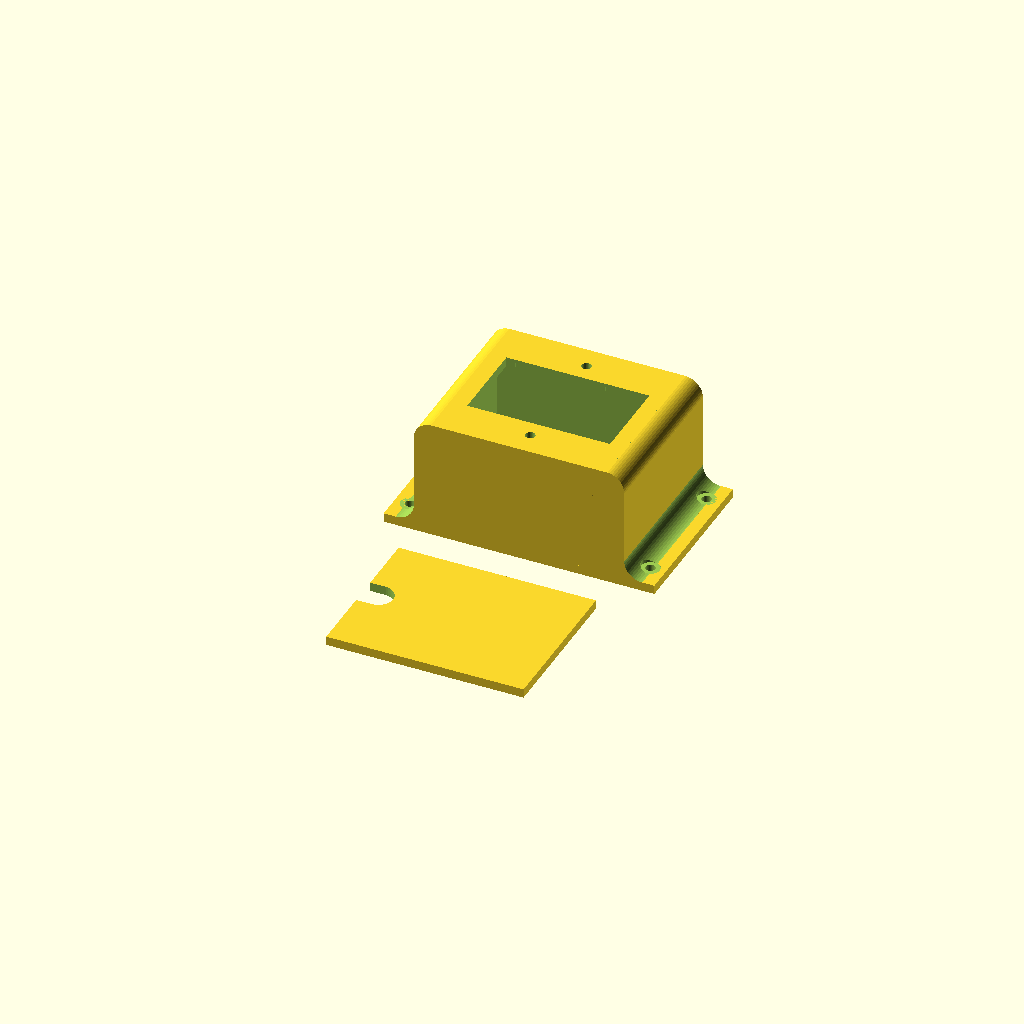
Cell 1: the model at its default parameters.
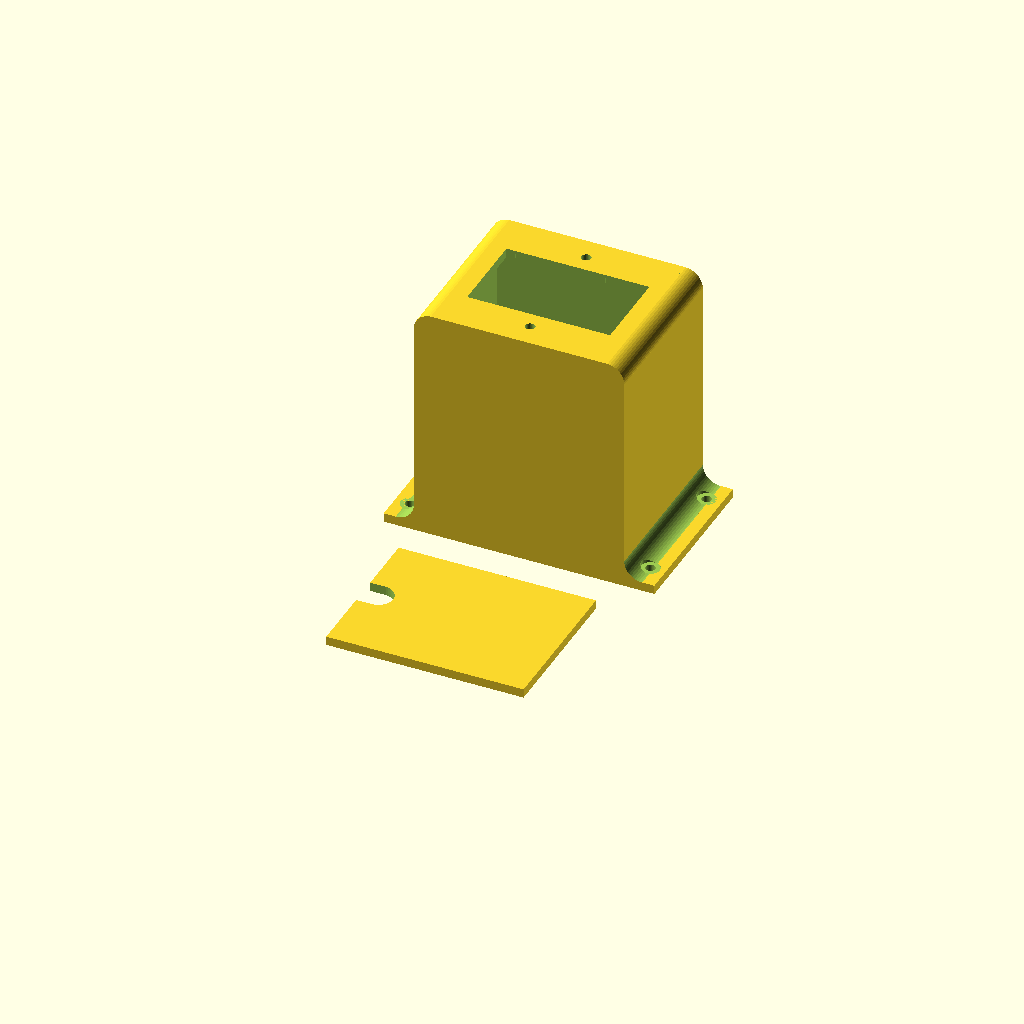
Cell 2: depth = 80 (everything else at default).
One fixed orthographic camera (rotation 55°, 0°, 25°; colour scheme Cornfield) for every cell.
The OpenSCAD source (inputs/thingiverse/thing-2671454/files/power_switch_case.scad):
// preview[view:south east, tilt:top diagonal]

// Screwed inlet mount
screwed_switch = "YES"; // [Yes,No]

// Back cap hole size (0 to disable)
wire_hole      = 10;

// Case depth
depth          = 40;


/* [Hidden] */

height    = 56;
width     = 70;
thickness = 3;
ear       = 10;

$fn = 50;
round_radius = 6;


module mount_hole() {
    translate([ -(width + ear)/2, -20, -0.1 ])
    union() {
        cylinder(h = depth, d = 3.2);
        translate([ 0, 0, thickness + 0.1 ])
        cylinder(h = depth, d = 6.2);
    };
}


module mount_holes() {
    mount_hole();
    mirror([ 0, 1, 0]) mount_hole();
    mirror([ 1, 0, 0]) mount_hole();
    mirror([ 0, 1, 0]) mirror([ 1, 0, 0]) mount_hole();
}


module bottom_rounding_left() {
    translate([ -(width)/2 - round_radius, height/2, 0])
    rotate([ 90, 0, 0 ]) {
        difference() {
            cube([round_radius + thickness, round_radius + thickness, height]);
            translate([ 0, round_radius + thickness, -0.05 ])
            cylinder(h = height + 0.1, r = round_radius);
        }
    }
}


module bottom_roundings() {
    bottom_rounding_left();
    mirror([ 1, 0, 0 ]) bottom_rounding_left();
}


module top_rounding_left() {
    translate([ -thickness - width/2, height/2 + 1, depth - round_radius ])
    rotate([ 90, 0, 0 ]) {
        difference() {
            cube([round_radius + thickness, round_radius + thickness, height + 2]);

            translate([ round_radius + thickness, 0, -1 ])
            cylinder(h = height + 4, r = round_radius);
        }
    };
}


module top_roundings() {
    top_rounding_left();
    mirror([ 1, 0, 0 ]) top_rounding_left();
}


module inner_space () {
    hull() {
        translate([
            -(width/2 - thickness - round_radius),
            height/2 - thickness,
            depth - thickness - round_radius ])
        rotate([90, 0, 0 ])
        cylinder(h = height - thickness*2, r = round_radius);

        translate([
            (width/2 - thickness - round_radius),
            height/2 - thickness,
            depth - thickness - round_radius ])
        rotate([90, 0, 0 ])
        cylinder(h = height - thickness*2, r = round_radius);

        translate([ -(width/2 - thickness - .5), 0, 0 ])
        cube([1, height - thickness*2, 1], true);

        translate([ (width/2 - thickness - .5), 0, 0 ])
        cube([1, height - thickness*2, 1], true);
    }
}


module sw_latch_tpl() {
    translate([ -6, -15, depth - 10 - 1 ]) cube([ 12, 30, 10 ]);
}


module sw_latches() {
    translate([ -15, 0, 0 ]) sw_latch_tpl();
    translate([ 15, 0, 0 ]) sw_latch_tpl();
}


module power_switch_box() {
    difference () {
        union() {
            translate([ -width/2, -height/2, 0 ])
                cube([ width, height, depth ]);

            translate([ -width/2 - ear, -height/2, 0 ])
                cube([ width + ear*2, height, thickness ]);

            bottom_roundings();
        }

        mount_holes();

        top_roundings();

        inner_space();

        // window
        cube([ 47.5, 28, 1000], true);
        
        sw_latches();
        
        // bottom cap space
        translate([ 0, 0, thickness/2 - .5])
            cube([ width - thickness*2 + 2, height - thickness*2 + 2, thickness + 1 ], true);
        
        if (screwed_switch != "No") {
           translate([ 0, 20, 0 ]) cylinder(h = 1000, d = 3.2);
           translate([ 0, -20, 0 ]) cylinder(h = 1000, d = 3.2);  
        }
    }
}

module bottom_cap() {
    translate([ -(width - thickness -.4)/2, -(height *1.5 + 10), 0 ]) {
        difference() {
            cube([width - thickness*2 + 2 -.4, height - thickness*2 + 2 -.4, thickness ]);
            
            if (wire_hole > 0) {

                    translate([ wire_hole/2, (height - thickness - .4)/2, -.1 ])
                        cylinder(10, d = wire_hole);

                    translate([ 0, (height - thickness - .4)/2, -.1 ])
                        cube([ wire_hole, wire_hole, 100 ], true);
                    
            }
        }
    }
}

power_switch_box();

bottom_cap();
Parameter table extracted from the source (name, type, default, range or options):
screwed_switch: string, default "YES", options "Yes", "No"
wire_hole: number, default 10
depth: number, default 40
